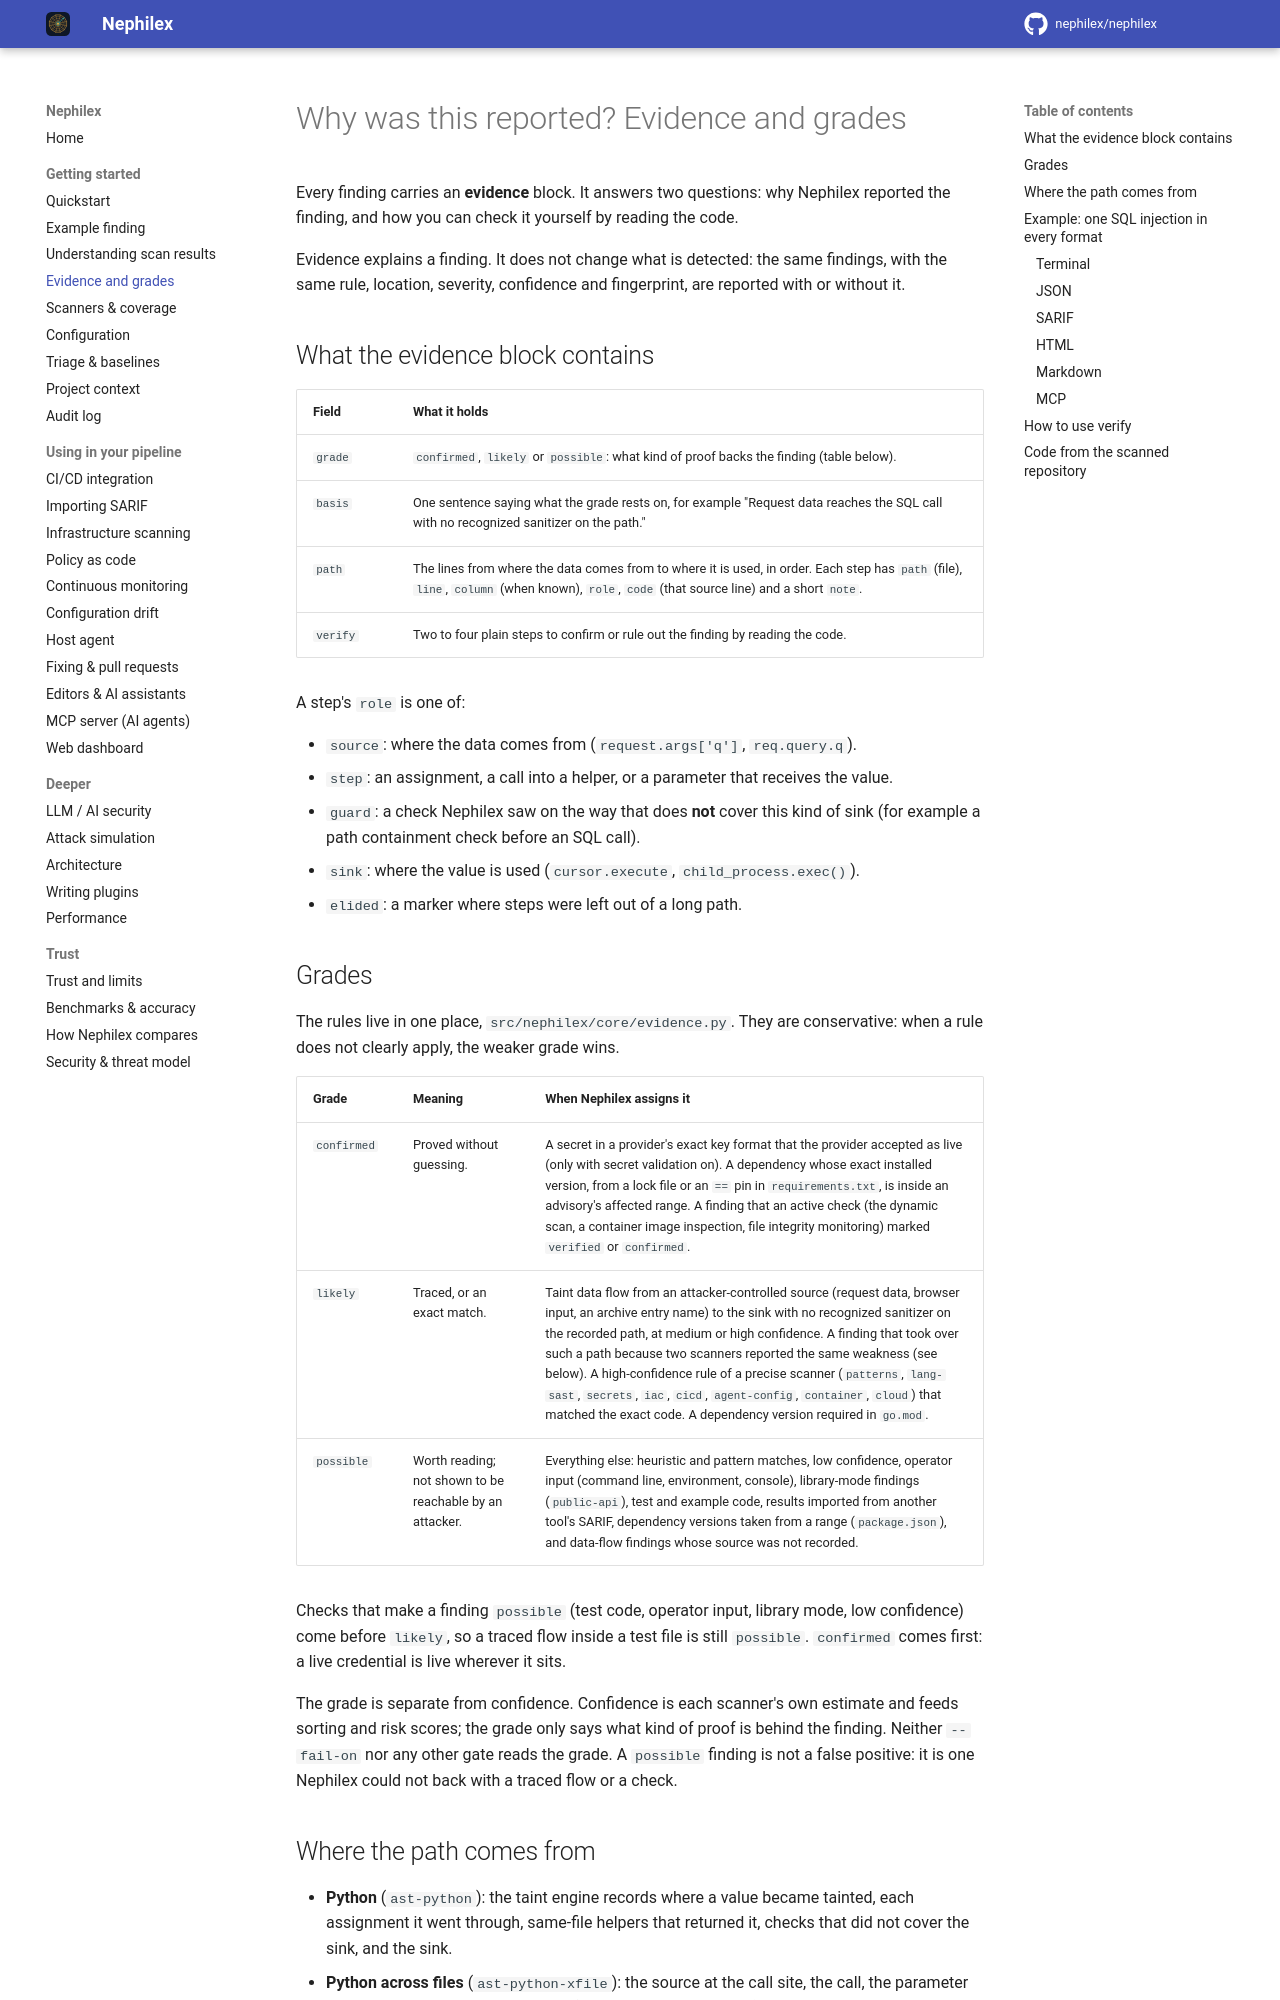

repository: Nephilex/nephilex · page: evidence/index.html · generator: mkdocs

# Why was this reported? Evidence and grades

Every finding carries an **evidence** block. It answers two questions: why
Nephilex reported the finding, and how you can check it yourself by reading
the code.

Evidence explains a finding. It does not change what is detected: the same
findings, with the same rule, location, severity, confidence and fingerprint,
are reported with or without it.

## What the evidence block contains

| Field | What it holds |
| --- | --- |
| `grade` | `confirmed`, `likely` or `possible`: what kind of proof backs the finding (table below). |
| `basis` | One sentence saying what the grade rests on, for example "Request data reaches the SQL call with no recognized sanitizer on the path." |
| `path` | The lines from where the data comes from to where it is used, in order. Each step has `path` (file), `line`, `column` (when known), `role`, `code` (that source line) and a short `note`. |
| `verify` | Two to four plain steps to confirm or rule out the finding by reading the code. |

A step's `role` is one of:

- `source`: where the data comes from (`request.args['q']`, `req.query.q`).
- `step`: an assignment, a call into a helper, or a parameter that receives the value.
- `guard`: a check Nephilex saw on the way that does **not** cover this kind of
  sink (for example a path containment check before an SQL call).
- `sink`: where the value is used (`cursor.execute`, `child_process.exec()`).
- `elided`: a marker where steps were left out of a long path.

## Grades

The rules live in one place, `src/nephilex/core/evidence.py`. They are
conservative: when a rule does not clearly apply, the weaker grade wins.

| Grade | Meaning | When Nephilex assigns it |
| --- | --- | --- |
| `confirmed` | Proved without guessing. | A secret in a provider's exact key format that the provider accepted as live (only with secret validation on). A dependency whose exact installed version, from a lock file or an `==` pin in `requirements.txt`, is inside an advisory's affected range. A finding that an active check (the dynamic scan, a container image inspection, file integrity monitoring) marked `verified` or `confirmed`. |
| `likely` | Traced, or an exact match. | Taint data flow from an attacker-controlled source (request data, browser input, an archive entry name) to the sink with no recognized sanitizer on the recorded path, at medium or high confidence. A finding that took over such a path because two scanners reported the same weakness (see below). A high-confidence rule of a precise scanner (`patterns`, `lang-sast`, `secrets`, `iac`, `cicd`, `agent-config`, `container`, `cloud`) that matched the exact code. A dependency version required in `go.mod`. |
| `possible` | Worth reading; not shown to be reachable by an attacker. | Everything else: heuristic and pattern matches, low confidence, operator input (command line, environment, console), library-mode findings (`public-api`), test and example code, results imported from another tool's SARIF, dependency versions taken from a range (`package.json`), and data-flow findings whose source was not recorded. |

Checks that make a finding `possible` (test code, operator input, library
mode, low confidence) come before `likely`, so a traced flow inside a test
file is still `possible`. `confirmed` comes first: a live credential is live
wherever it sits.

The grade is separate from confidence. Confidence is each scanner's own
estimate and feeds sorting and risk scores; the grade only says what kind of
proof is behind the finding. Neither `--fail-on` nor any other gate reads the
grade. A `possible` finding is not a false positive: it is one
Nephilex could not back with a traced flow or a check.
